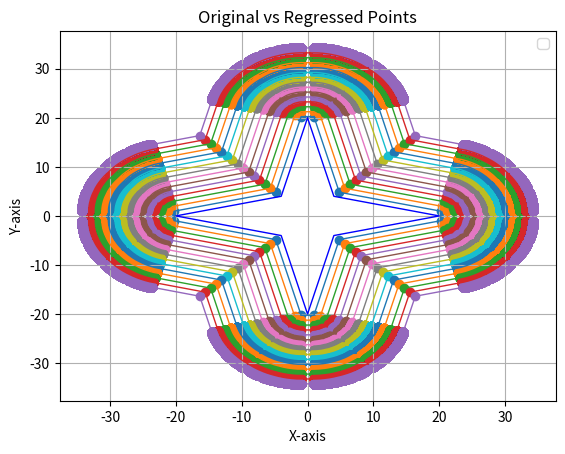

Generate this figure with matplotlib:
import math
import matplotlib.pyplot as plt

def intersection_point(x1, y1, x2, y2, x3, y3, x4, y4):
    # Calculate the coefficients of the line equations
    a1 = y2 - y1
    b1 = x1 - x2
    c1 = a1 * x1 + b1 * y1

    a2 = y4 - y3
    b2 = x3 - x4
    c2 = a2 * x3 + b2 * y3

    # Calculate the determinant
    det = a1 * b2 - a2 * b1

    if det == 0:
        return None  # Lines are parallel

    # Calculate the intersection point
    x = (b2 * c1 - b1 * c2) / det
    y = (a1 * c2 - a2 * c1) / det

    return (x, y)

def point_lies_on_segment(x, y, x1, y1, x2, y2):
    return (min(x1, x2) <= x <= max(x1, x2)) and (min(y1, y2) <= y <= max(y1, y2))

def is_intersection_on_segments(x1, y1, x2, y2, x3, y3, x4, y4):
    intersection = intersection_point(x1, y1, x2, y2, x3, y3, x4, y4)
    if intersection is None:
        return False  # Lines are parallel

    x, y = intersection
    return point_lies_on_segment(x, y, x1, y1, x2, y2) and point_lies_on_segment(x, y, x3, y3, x4, y4)


# finding a parallel line segment shifted by a distance d away from the original line segment away from the origin
def parallel_line_segment(x1, y1, x2, y2, d):
    # Calculate the direction vector of the line segment
    dx = x2 - x1
    dy = y2 - y1
    length = math.sqrt(dx**2 + dy**2)

    if length == 0:
        raise ValueError("The endpoints cannot be the same")

    # Normalize the direction vector
    unit_dx = dx / length
    unit_dy = dy / length

    # Calculate the perpendicular vector (rotated 90 degrees)
    perp_dx = -unit_dy
    perp_dy = unit_dx

    # Scale the perpendicular vector by distance d
    shift_x = perp_dx * d
    shift_y = perp_dy * d

    # Calculate the new endpoints of the parallel line segment
    new_x1 = x1 + shift_x
    new_y1 = y1 + shift_y
    new_x2 = x2 + shift_x
    new_y2 = y2 + shift_y

    return (new_x1, new_y1), (new_x2, new_y2)

def three_point_panel(x1, y1, x2, y2, x3, y3, d=1):
    X1 = x1
    Y1 = y1
    X2 = x2
    Y2 = y2
    X3 = x2
    Y3 = y2
    X4 = x3
    Y4 = y3
    (new_x1, new_y1), (new_x2, new_y2) = parallel_line_segment(X1, Y1, X2, Y2, d)
    (new_x3, new_y3), (new_x4, new_y4) = parallel_line_segment(X3, Y3, X4, Y4, d)

    if is_intersection_on_segments(new_x1, new_y1, new_x2, new_y2, new_x3, new_y3, new_x4, new_y4):
        POI_X, POI_Y = intersection_point(new_x1, new_y1, new_x2, new_y2, new_x3, new_y3, new_x4, new_y4)
        list_of_points = [(new_x1, new_y1), (POI_X, POI_Y), (new_x4, new_y4)]
        decision = True
        print(f"Intersection Point: ({POI_X}, {POI_Y})")
    else:
        list_of_points = [(new_x1, new_y1), (new_x2, new_y2), (new_x3, new_y3), (new_x4, new_y4)]
        decision = False
    return list_of_points, decision

def regression_calculator(geometry_points, regression_step=1):
    post_regression_points = []
    flag = 0
    for i in range(len(geometry_points) - 2):
        decision = False
        x1, y1 = geometry_points[i]
        x2, y2 = geometry_points[i + 1]
        x3, y3 = geometry_points[i + 2]
        panel_points, decision = three_point_panel(x1, y1, x2, y2, x3, y3)
        if i !=0:
            if len(panel_points) == 3:
                if decision:
                    post_regression_points.pop()
                post_regression_points.extend(panel_points[1:3])
            elif len(panel_points) == 4:
                if decision:
                    post_regression_points.pop()
                post_regression_points.extend(panel_points[1:4])
        else:
            post_regression_points.extend(panel_points)
        #post_regression_points.pop()
        
    
    x1, y1 = geometry_points[len(geometry_points)-2]
    x2, y2 = geometry_points[len(geometry_points)-1]
    x3, y3 = geometry_points[0]
    panel_points, decision = three_point_panel(x1, y1, x2, y2, x3, y3)
    if i !=0:
            if len(panel_points) == 3:
                if decision:
                    post_regression_points.pop()
                post_regression_points.extend(panel_points[1:3])
            elif len(panel_points) == 4:
                if decision:
                    post_regression_points.pop()
                post_regression_points.extend(panel_points[1:4])
    else:
        post_regression_points.extend(panel_points)

    # Remove duplicates while preserving order
    seen = set()
    unique_points = []
    for point in post_regression_points:
        if point not in seen:
            seen.add(point)
            unique_points.append(point)
    return unique_points


"""""
original_x, original_y = zip(*geometry_points)
regressed_x, regressed_y = zip(*regressed_points)
plt.scatter(original_x, original_y, color='blue', label='Original Points')
plt.scatter(regressed_x, regressed_y, color='red', label='Regressed Points')
plt.plot(regressed_x + (regressed_x[0],), regressed_y + (regressed_y[0],), color='red', linestyle='-', linewidth=1)
plt.plot(original_x + (original_x[0],), original_y + (original_y[0],), color='blue', linestyle='-', linewidth=1)
plt.xlabel('X-axis')
plt.ylabel('Y-axis')
plt.title('Original vs Regressed Points')
plt.legend()
plt.grid()
plt.show()
"""

def regression_iteration(geometry_points, iterations=7, regression_step=1):
    original_x, original_y = zip(*geometry_points)
    #plt.scatter(original_x, original_y, color='blue', label='Original Points')
    plt.plot(original_x + (original_x[0],), original_y + (original_y[0],), color='blue', linestyle='-', linewidth=1)
    regressed_points = geometry_points
    for i in range(iterations):
        print(f"Iteration {i+1}:")
        regressed_points = regression_calculator(regressed_points, regression_step)
        regressed_x, regressed_y = zip(*regressed_points)
        plt.scatter(regressed_x, regressed_y)#, label=f'Regressed Points - Iteration {i+1}')
        plt.plot(regressed_x + (regressed_x[0],), regressed_y + (regressed_y[0],), linestyle='-', linewidth=1)
    plt.xlabel('X-axis')
    plt.ylabel('Y-axis')
    plt.title('Original vs Regressed Points')
    plt.legend()
    plt.grid()
    plt.show()

a = 20
geometry_points = [(0, a),(4, 4), (a, 0), (4, -4), (0,-a), (-4, -4), (-a, 0), (-4, 4)]
#geometry_points = [(0, a),(4, 4), (a, 0)]

regression_iteration(geometry_points, iterations=15, regression_step=1)
